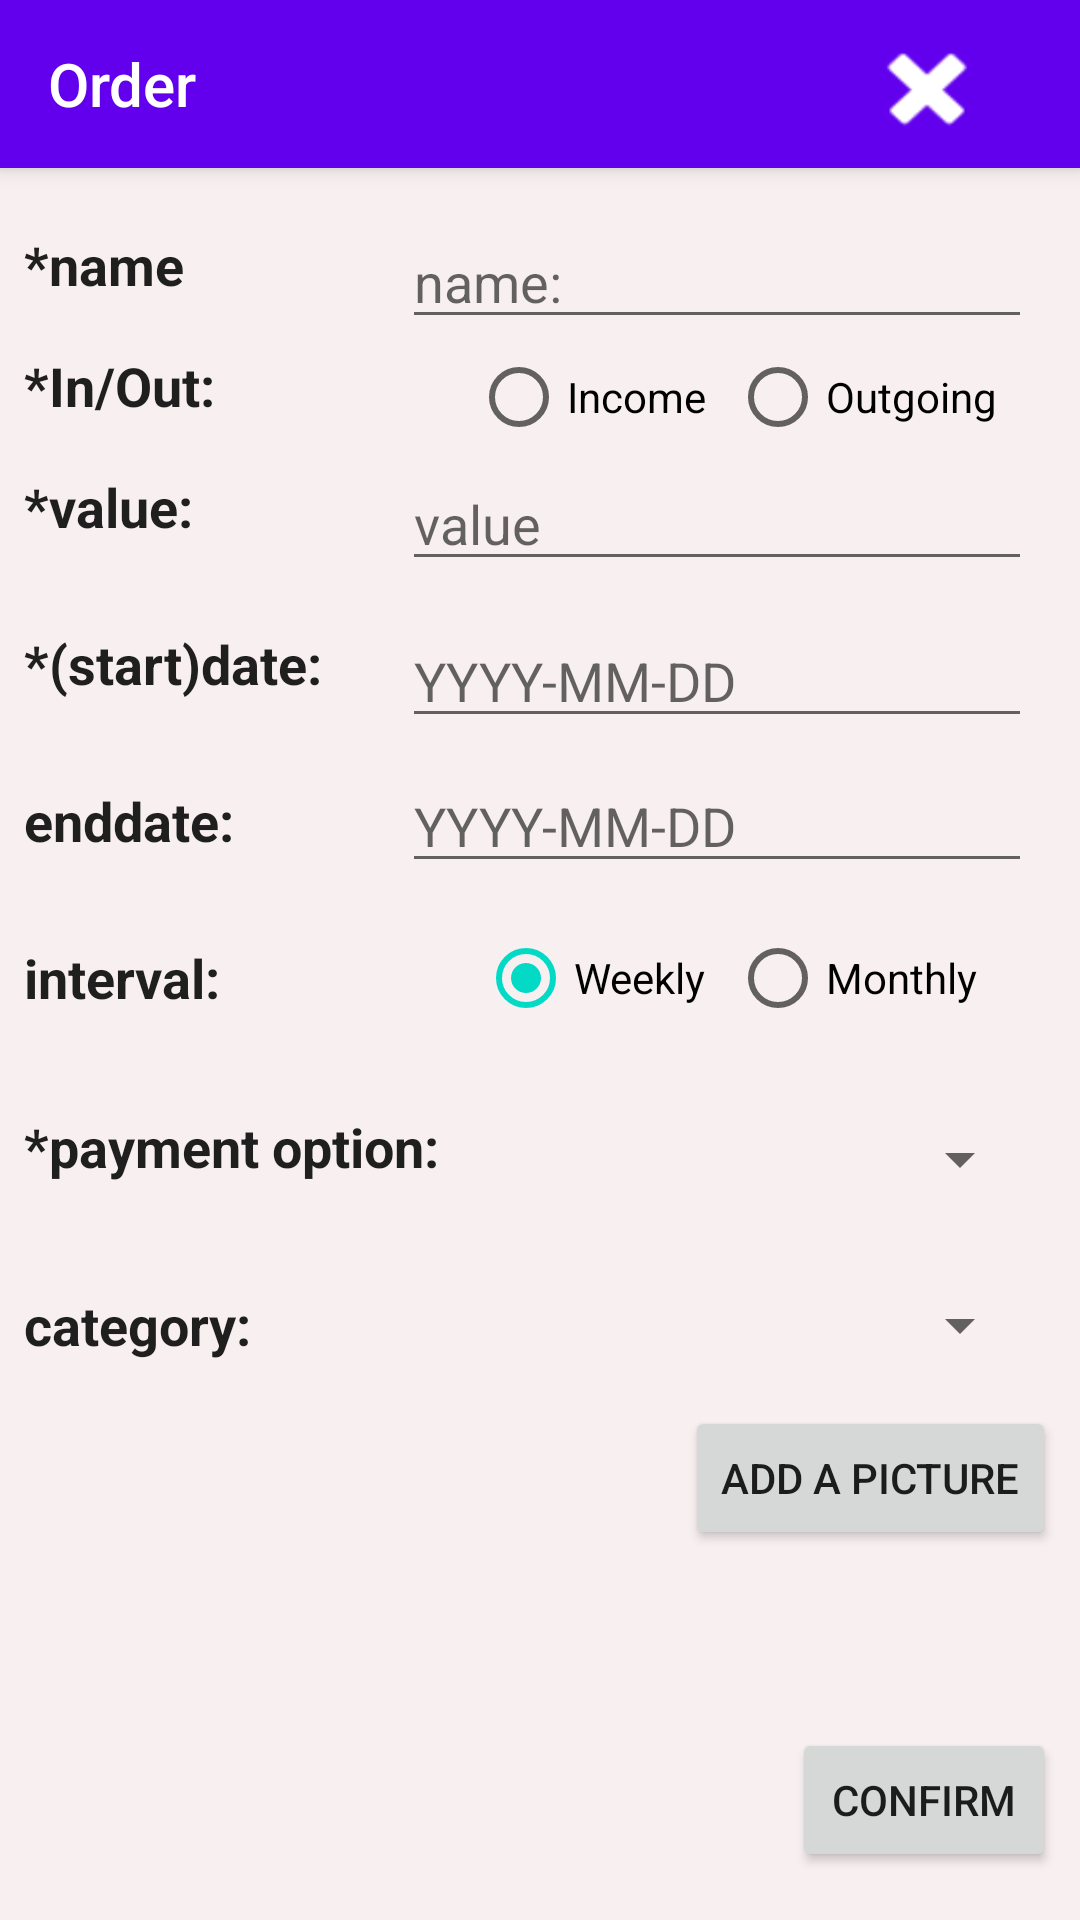

Android layout source for this screen:
<!-- AndroidManifest.xml: application theme AppTheme -->
<!-- res/layout/activity_in_out_perms.xml -->
<?xml version="1.0" encoding="utf-8"?>
<android.support.constraint.ConstraintLayout xmlns:android="http://schemas.android.com/apk/res/android"
    xmlns:app="http://schemas.android.com/apk/res-auto"
    xmlns:tools="http://schemas.android.com/tools"
    android:layout_width="match_parent"
    android:layout_height="match_parent"
    android:background="#f7eff0"
    tools:context=".InOutPermsActivity">


    <RadioGroup
        android:id="@+id/radioGroup2"
        android:layout_width="wrap_content"
        android:layout_height="wrap_content"
        android:layout_marginEnd="8dp"
        android:layout_marginStart="8dp"
        android:checkedButton="@+id/radioButton"
        android:orientation="horizontal"
        app:layout_constraintBottom_toBottomOf="@+id/intervalLabel"
        app:layout_constraintEnd_toEndOf="@+id/name_text_field"
        app:layout_constraintHorizontal_bias="0.625"
        app:layout_constraintStart_toStartOf="@+id/name_text_field"
        app:layout_constraintTop_toTopOf="@+id/intervalLabel">

        <RadioButton
            android:id="@+id/radioButtonWeekly"
            android:layout_width="wrap_content"
            android:layout_height="wrap_content"
            android:checked="true"
            android:text="Weekly" />

        <RadioButton
            android:id="@+id/radioButtonMonthly"
            android:layout_width="wrap_content"
            android:layout_height="wrap_content"
            android:layout_marginLeft="8dp"
            android:text="Monthly" />

    </RadioGroup>

    <EditText
        android:id="@+id/name_text_field"
        android:layout_width="wrap_content"
        android:layout_height="wrap_content"
        android:layout_marginEnd="16dp"
        android:layout_marginTop="8dp"
        android:ems="10"
        android:hint="name:"
        android:inputType="textPersonName"
        app:layout_constraintBottom_toBottomOf="@+id/textView8"
        app:layout_constraintEnd_toEndOf="parent"
        app:layout_constraintTop_toTopOf="@+id/textView8" />

    <EditText
        android:id="@+id/value_text_field"
        android:layout_width="wrap_content"
        android:layout_height="wrap_content"
        android:layout_marginEnd="16dp"
        android:layout_marginTop="8dp"
        android:ems="10"
        android:hint="value"
        android:inputType="number|numberDecimal"
        app:layout_constraintBottom_toBottomOf="@+id/textView9"
        app:layout_constraintEnd_toEndOf="parent"
        app:layout_constraintTop_toTopOf="@+id/textView9" />

    <EditText
        android:id="@+id/start_text_field"
        android:layout_width="wrap_content"
        android:layout_height="wrap_content"
        android:layout_marginEnd="16dp"
        android:layout_marginTop="8dp"

        android:ems="10"
        android:focusable="false"
        android:clickable="true"
        android:hint="YYYY-MM-DD"
        android:inputType="date"
        app:layout_constraintBottom_toBottomOf="@+id/textView10"
        app:layout_constraintEnd_toEndOf="parent"
        app:layout_constraintTop_toTopOf="@+id/textView10" />

    <EditText
        android:id="@+id/end_text_field"
        android:layout_width="wrap_content"
        android:layout_height="wrap_content"
        android:layout_marginEnd="16dp"
        android:ems="10"

        android:focusable="false"
        android:clickable="true"
        android:hint="YYYY-MM-DD"
        android:inputType="date"
        app:layout_constraintBottom_toBottomOf="@+id/endDateLabel"
        app:layout_constraintEnd_toEndOf="parent"
        app:layout_constraintTop_toTopOf="@+id/endDateLabel" />

    <Button
        android:id="@+id/auftrag_finish_button"
        android:layout_width="wrap_content"
        android:layout_height="wrap_content"
        android:layout_marginBottom="16dp"
        android:layout_marginEnd="8dp"
        android:text="confirm"
        app:layout_constraintBottom_toBottomOf="parent"
        app:layout_constraintEnd_toEndOf="parent" />

    <TextView
        android:id="@+id/textView4"
        android:layout_width="wrap_content"
        android:layout_height="wrap_content"
        android:layout_marginStart="8dp"
        android:layout_marginTop="35dp"
        android:text="category:"
        android:textAppearance="@style/TextAppearance.AppCompat"
        android:textSize="18sp"
        android:textStyle="bold"
        app:layout_constraintStart_toStartOf="parent"
        app:layout_constraintTop_toBottomOf="@+id/textView" />

    <TextView
        android:id="@+id/textView"
        android:layout_width="wrap_content"
        android:layout_height="wrap_content"
        android:layout_marginStart="8dp"
        android:layout_marginTop="32dp"
        android:text="*payment option:"
        android:textAppearance="@style/TextAppearance.AppCompat"
        android:textSize="18sp"
        android:textStyle="bold"
        app:layout_constraintStart_toStartOf="parent"
        app:layout_constraintTop_toBottomOf="@+id/intervalLabel" />

    <TextView
        android:id="@+id/intervalLabel"
        android:layout_width="wrap_content"
        android:layout_height="wrap_content"
        android:layout_marginStart="8dp"
        android:layout_marginTop="28dp"
        android:text="interval:"
        android:textAppearance="@style/TextAppearance.AppCompat"
        android:textSize="18sp"
        android:textStyle="bold"
        app:layout_constraintStart_toStartOf="parent"
        app:layout_constraintTop_toBottomOf="@+id/endDateLabel" />

    <TextView
        android:id="@+id/endDateLabel"
        android:layout_width="wrap_content"
        android:layout_height="wrap_content"
        android:layout_marginStart="8dp"
        android:layout_marginTop="28dp"
        android:text="enddate:"
        android:textAppearance="@style/TextAppearance.AppCompat"
        android:textSize="18sp"
        android:textStyle="bold"
        app:layout_constraintStart_toStartOf="parent"
        app:layout_constraintTop_toBottomOf="@+id/textView10" />

    <TextView
        android:id="@+id/textView10"
        android:layout_width="wrap_content"
        android:layout_height="wrap_content"
        android:layout_marginStart="8dp"
        android:layout_marginTop="28dp"
        android:text="*(start)date:"
        android:textAppearance="@style/TextAppearance.AppCompat"
        android:textSize="18sp"
        android:textStyle="bold"
        app:layout_constraintStart_toStartOf="parent"
        app:layout_constraintTop_toBottomOf="@+id/textView9" />

    <TextView
        android:id="@+id/textView9"
        android:layout_width="wrap_content"
        android:layout_height="wrap_content"
        android:layout_marginStart="8dp"
        android:layout_marginTop="16dp"
        android:text="*value:"
        android:textAppearance="@style/TextAppearance.AppCompat"
        android:textSize="18sp"
        android:textStyle="bold"
        app:layout_constraintStart_toStartOf="parent"
        app:layout_constraintTop_toBottomOf="@+id/textView6" />

    <TextView
        android:id="@+id/textView8"
        android:layout_width="wrap_content"
        android:layout_height="wrap_content"
        android:layout_marginStart="8dp"
        android:layout_marginTop="76dp"
        android:text="*name"
        android:textAppearance="@style/TextAppearance.AppCompat"
        android:textSize="18sp"
        android:textStyle="bold"
        app:layout_constraintStart_toStartOf="parent"
        app:layout_constraintTop_toTopOf="parent" />

    <Spinner
        android:id="@+id/category_spinner"
        android:layout_width="214dp"
        android:layout_height="38dp"
        android:layout_marginEnd="16dp"
        app:layout_constraintBottom_toBottomOf="@+id/textView4"
        app:layout_constraintEnd_toEndOf="parent"
        app:layout_constraintTop_toTopOf="@+id/textView4" />

    <Spinner
        android:id="@+id/payment_opt_spinner"
        android:layout_width="214dp"
        android:layout_height="38dp"
        android:layout_marginEnd="16dp"
        android:layout_marginTop="8dp"
        app:layout_constraintBottom_toBottomOf="@+id/textView"
        app:layout_constraintEnd_toEndOf="parent"
        app:layout_constraintTop_toTopOf="@+id/textView" />


    <ImageView
        android:id="@+id/receiptImage"
        android:layout_width="0dp"
        android:layout_height="0dp"
        android:layout_marginEnd="8dp"
        android:layout_marginStart="8dp"
        android:layout_marginTop="0dp"
        android:visibility="visible"
        app:layout_constraintBottom_toBottomOf="@id/auftrag_finish_button"
        app:layout_constraintEnd_toStartOf="@+id/takePictureButton"
        app:layout_constraintStart_toStartOf="parent"
        app:layout_constraintTop_toTopOf="@+id/takePictureButton" />

    <RadioGroup
        android:id="@+id/radioGroup"
        android:layout_width="wrap_content"
        android:layout_height="wrap_content"
        android:layout_marginEnd="8dp"
        android:layout_marginStart="8dp"
        android:checkedButton="@+id/radioButton"
        android:orientation="horizontal"
        app:layout_constraintBottom_toBottomOf="@+id/textView6"
        app:layout_constraintEnd_toEndOf="@+id/name_text_field"
        app:layout_constraintHorizontal_bias="0.8"
        app:layout_constraintStart_toStartOf="@+id/name_text_field"
        app:layout_constraintTop_toTopOf="@+id/textView6"
        app:layout_constraintVertical_bias="0.0">

        <RadioButton
            android:id="@+id/radioButtonIncome"
            android:layout_width="wrap_content"
            android:layout_height="wrap_content"
            android:checked="false"
            android:text="@string/income" />

        <RadioButton
            android:id="@+id/radioButtonOutgoing"
            android:layout_width="wrap_content"
            android:layout_height="wrap_content"
            android:layout_marginLeft="8dp"
            android:text="@string/outgoing" />

    </RadioGroup>

    <TextView
        android:id="@+id/textView6"
        android:layout_width="wrap_content"
        android:layout_height="wrap_content"
        android:layout_marginStart="8dp"
        android:layout_marginTop="16dp"
        android:text="@string/in_out"
        android:textAppearance="@style/TextAppearance.AppCompat"
        android:textSize="18sp"
        android:textStyle="bold"
        app:layout_constraintStart_toStartOf="parent"
        app:layout_constraintTop_toBottomOf="@+id/textView8" />

    <android.support.v7.widget.Toolbar
        android:id="@+id/toolbar_inoutperms"
        android:layout_width="match_parent"
        android:layout_height="?attr/actionBarSize"
        android:background="?attr/colorPrimary"
        android:elevation="4dp"
        android:theme="@style/ThemeOverlay.AppCompat.Dark.ActionBar"
        app:popupTheme="@style/ThemeOverlay.AppCompat.Dark.ActionBar"
        app:title="Order">


        <ImageButton
            android:id="@+id/auftrag_exit_button"
            android:layout_width="42dp"
            android:layout_height="39dp"
            android:layout_gravity="end"
            android:layout_marginEnd="30dp"
            android:layout_marginStart="8dp"
            android:layout_marginTop="10dp"
            android:background="@android:drawable/ic_delete"
            android:backgroundTint="@android:color/white"
            app:layout_constraintStart_toStartOf="parent"
            app:layout_constraintTop_toTopOf="parent" />

    </android.support.v7.widget.Toolbar>

    <Button
        android:id="@+id/takePictureButton"
        android:layout_width="wrap_content"
        android:layout_height="wrap_content"
        android:layout_marginEnd="8dp"
        android:layout_marginTop="8dp"
        android:text="@string/take_a_picture"
        app:layout_constraintEnd_toEndOf="parent"
        app:layout_constraintTop_toBottomOf="@+id/category_spinner" />
</android.support.constraint.ConstraintLayout>
<!-- resources referenced by this layout -->
<resources>
  <string name="in_out">*In/Out:</string>
  <string name="income">Income</string>
  <string name="outgoing">Outgoing</string>
  <string name="take_a_picture">Add a picture</string>
  <style name="AppTheme" parent="Theme.AppCompat.Light.DarkActionBar">
          
          <item name="colorPrimary">@color/colorPrimary</item>
          <item name="colorPrimaryDark">@color/colorPrimaryDark</item>
          <item name="colorAccent">@color/colorAccent</item>
  
      </style>
  <!-- not gathered from this repository: default colours our renderer supplied (Android Studio template values) -->
  <color name="colorPrimary">#FF6200EE</color>
  <color name="colorPrimaryDark">#FF3700B3</color>
  <color name="colorAccent">#FF03DAC5</color>
</resources>
